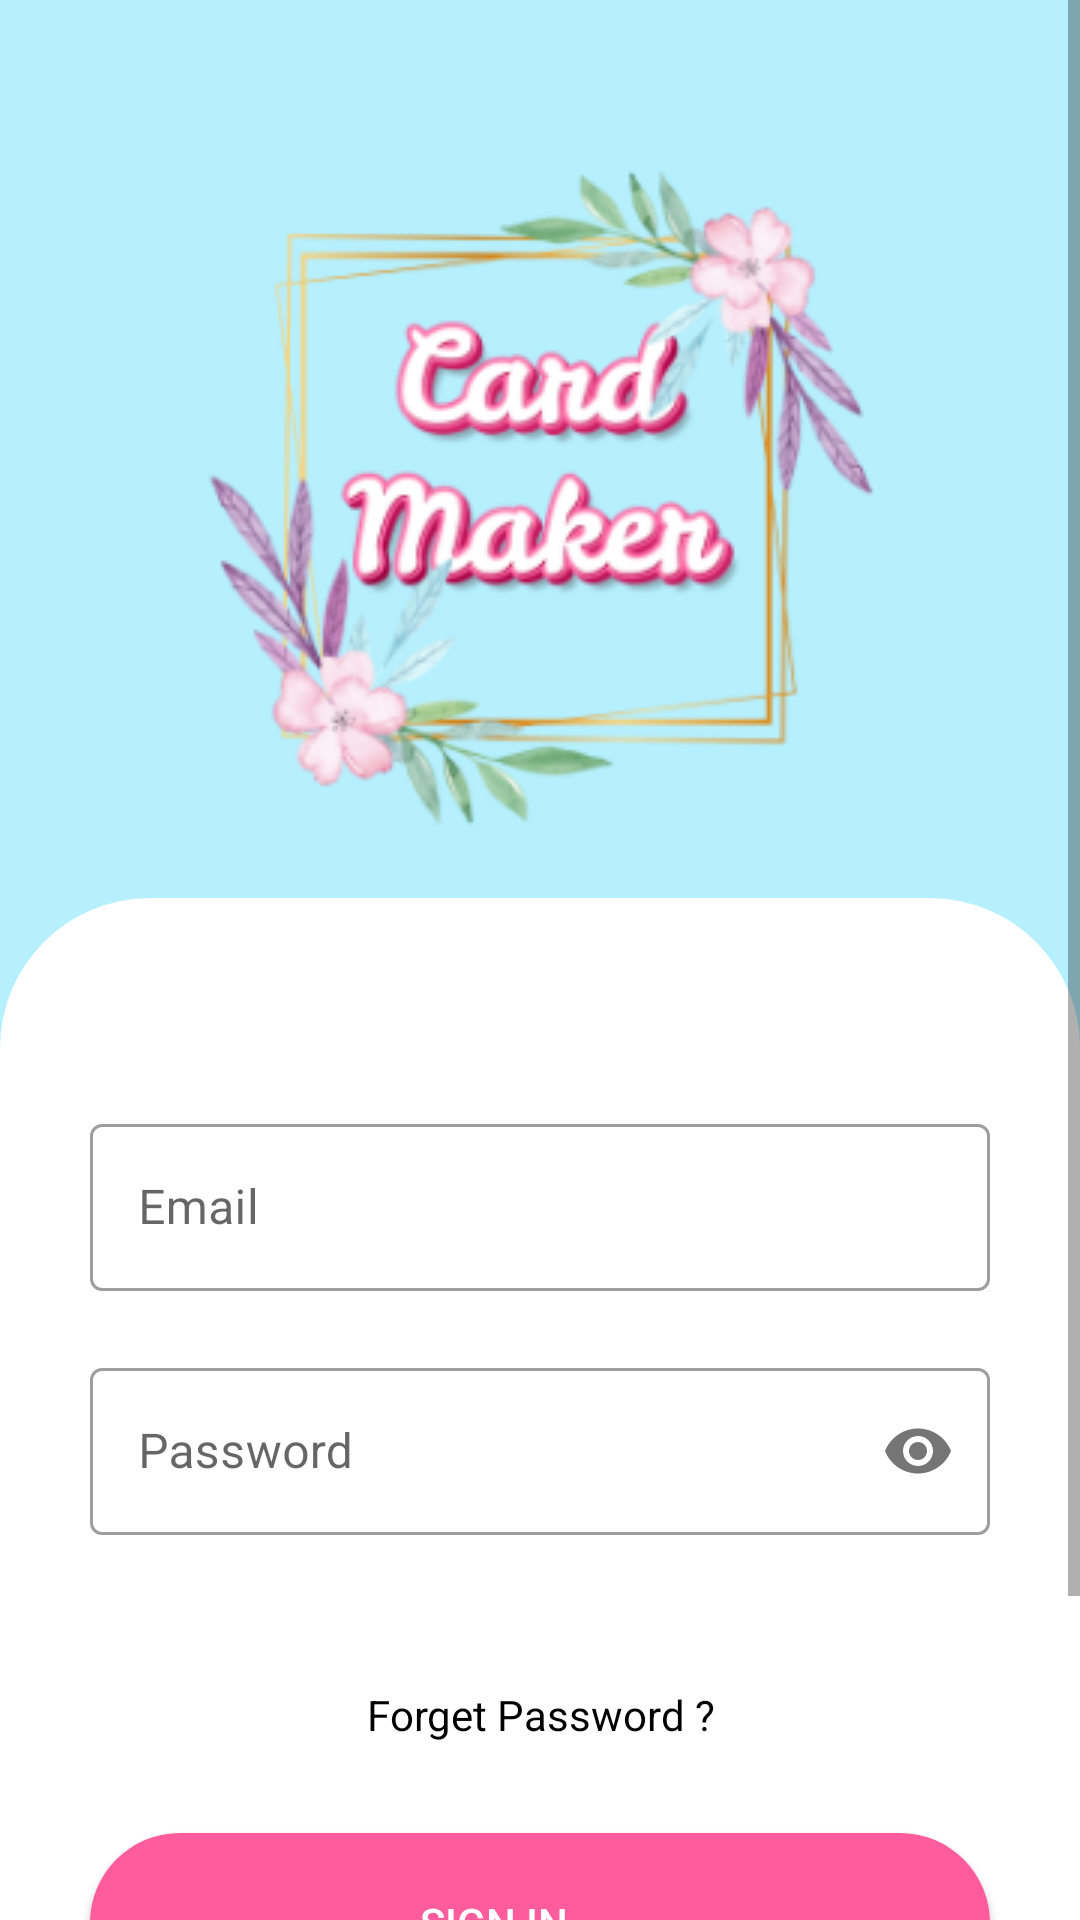

Android layout source for this screen:
<!-- AndroidManifest.xml: application theme AppTheme -->
<!-- res/layout/activity_main.xml -->
<?xml version="1.0" encoding="utf-8"?>
<ScrollView xmlns:android="http://schemas.android.com/apk/res/android"
    xmlns:tools="http://schemas.android.com/tools"
    android:layout_width="match_parent"
    android:layout_height="match_parent"
    xmlns:app="http://schemas.android.com/apk/res-auto">

    <RelativeLayout
        android:id="@+id/logo_bg"
        android:layout_width="match_parent"
        android:layout_height="match_parent"
        tools:context=".MainActivity">

        <ImageView
            android:layout_width="match_parent"
            android:layout_height="wrap_content"
            android:scaleType="centerCrop"
            android:id="@+id/image_bg"
            android:src="@drawable/group47"/>

        <RelativeLayout
            android:id="@+id/field_rl"
            android:layout_below="@+id/image_bg"
            android:layout_width="match_parent"
            android:layout_height="match_parent"
            android:layout_marginTop="-50dp"
            android:background="@drawable/login_bg">

            <com.google.android.material.textfield.TextInputLayout
                android:id="@+id/edittxt_email"
                style="@style/Widget.MaterialComponents.TextInputLayout.OutlinedBox"
                android:layout_width="match_parent"
                android:layout_height="wrap_content"
                android:layout_marginStart="30dp"
                app:errorEnabled="true"
                android:layout_marginTop="70dp"
                android:layout_marginEnd="30dp"
                android:gravity="center_vertical">

                <com.google.android.material.textfield.TextInputEditText

                    android:layout_width="match_parent"
                    android:layout_height="wrap_content"
                    android:hint="Email"
                    android:imeOptions="actionNext"
                    android:inputType="textEmailAddress"
                    android:textColor="@color/black" />

            </com.google.android.material.textfield.TextInputLayout>

            <com.google.android.material.textfield.TextInputLayout
                android:id="@+id/edittext_pass"
                style="@style/Widget.MaterialComponents.TextInputLayout.OutlinedBox"
                android:layout_width="match_parent"
                android:layout_height="wrap_content"
                android:layout_below="@id/edittxt_email"
                android:layout_marginStart="30dp"
                app:errorEnabled="true"

                android:layout_marginEnd="30dp"
                android:gravity="center_vertical"
                app:passwordToggleEnabled="true">

                <com.google.android.material.textfield.TextInputEditText
                    android:layout_width="match_parent"
                    android:layout_height="wrap_content"
                    android:hint="Password"
                    android:imeOptions="actionDone"
                    android:inputType="textPassword" />

            </com.google.android.material.textfield.TextInputLayout>


            

            <TextView
                android:id="@+id/tv_forgetpass"
                android:layout_width="match_parent"
                android:layout_height="wrap_content"
                android:layout_below="@+id/edittext_pass"
                android:layout_alignStart="@+id/edittxt_email"
                android:layout_alignEnd="@+id/edittxt_email"
                android:layout_marginTop="30dp"
                android:gravity="center_horizontal"
                android:text="Forget Password ?"
                android:textColor="@color/black" />

            <Button
                android:id="@+id/login_btn"
                android:layout_width="match_parent"
                android:layout_height="60dp"
                android:layout_below="@id/tv_forgetpass"
                android:layout_alignStart="@+id/tv_forgetpass"
                android:layout_alignEnd="@+id/tv_forgetpass"
                android:layout_marginTop="30dp"
                android:background="@drawable/custome_btn"
                android:backgroundTint="@color/btn_pink"
                android:drawableLeft="@drawable/arrow"
                android:drawablePadding="-110dp"
                android:gravity="center_vertical"
                android:paddingLeft="110dp"
                android:text="sign in"
                android:textColor="@color/white" />

            <TextView
                android:id="@+id/tv_new_account"
                android:layout_width="match_parent"
                android:layout_height="wrap_content"
                android:layout_below="@id/login_btn"
                android:layout_alignStart="@+id/login_btn"
                android:layout_alignEnd="@+id/login_btn"
                android:layout_marginTop="50dp"
                android:layout_marginBottom="30dp"
                android:gravity="center_horizontal"
                android:text="Create account"
                android:textAllCaps="true"
                android:textColor="@color/light_gray" />


        </RelativeLayout>
    </RelativeLayout>
</ScrollView>
<!-- resources referenced by this layout -->
<resources>
  <color name="black">#FF000000</color>
  <color name="btn_pink">#ff5c9e</color>
  <color name="light_gray">#a7bdd1</color>
  <color name="white">#FFFFFFFF</color>
  <!-- drawable custome_btn (drawable) -->
  <?xml version="1.0" encoding="utf-8"?>
  <shape xmlns:android="http://schemas.android.com/apk/res/android"
      android:shape="rectangle">
  
      <solid android:color="@color/btn_pink"/>
      <corners android:radius="40dp"/>
  
  
  </shape>
  <!-- drawable group47: png bitmap (drawable, 63181 bytes) -->
  <!-- drawable login_bg (drawable) -->
  <?xml version="1.0" encoding="utf-8"?>
  <shape xmlns:android="http://schemas.android.com/apk/res/android">
  
      <solid android:color="@color/white"/>
      <corners android:topLeftRadius="50dp" android:topRightRadius="50dp"/>
  
  
  </shape>
  <style name="AppTheme" parent="Theme.MaterialComponents.Light.NoActionBar">
          
          <item name="colorPrimary">@color/colorAccent</item>
          <item name="colorPrimaryDark">@color/colorPrimaryDark</item>
          <item name="colorAccent">@color/colorAccent</item>
  
      </style>
  <color name="colorAccent">@color/btn_pink</color>
  <color name="colorPrimaryDark">@color/top_bg_color</color>
  <color name="top_bg_color">#b6f0fe</color>
</resources>
